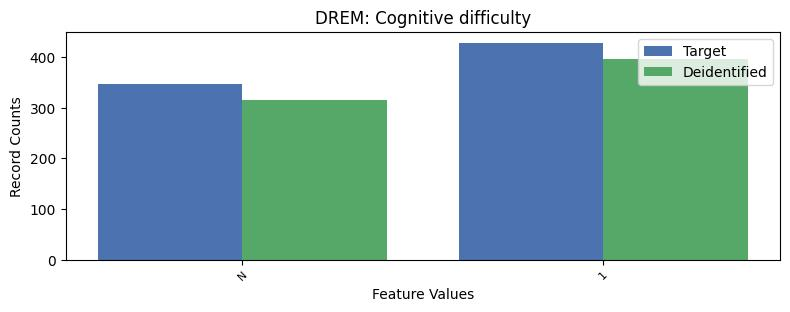

Data behind this chart, as committed beside it:
, DREM, count_target, count_deidentified
0, 2, 6859, 6923
1, 1, 428, 397
2, -1, 347, 316
